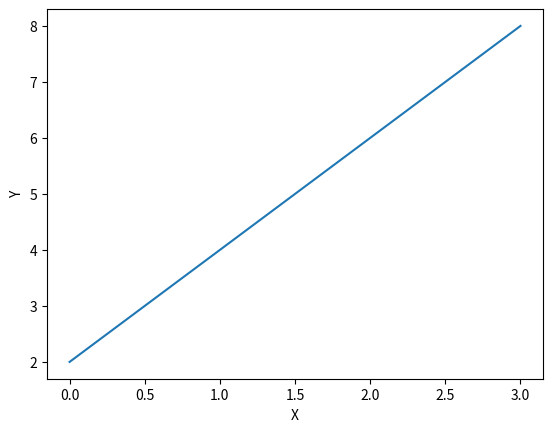

Python code for this plot:
import matplotlib.pyplot as plt

plt.plot([2,4,6,8])
plt.xlabel("X")
plt.ylabel("Y")
plt.show()